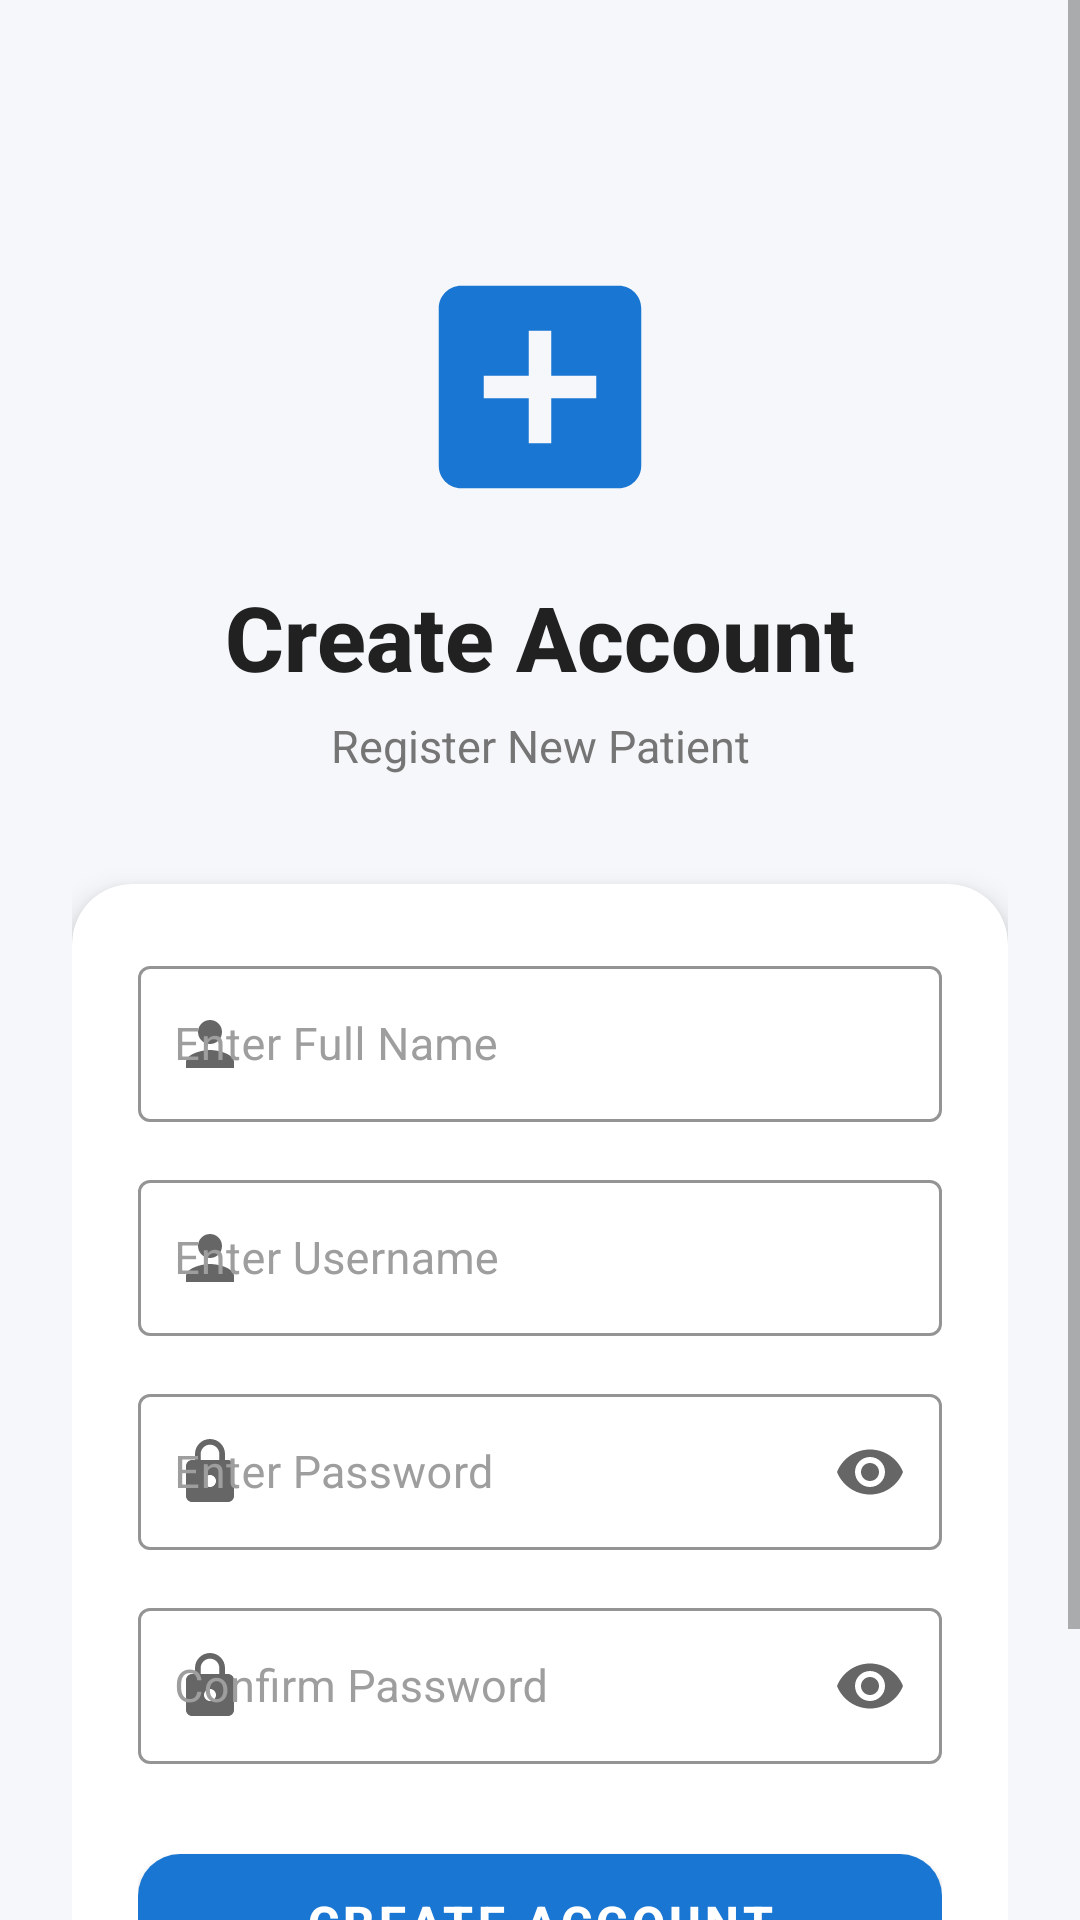

Here is an Android app screen rendered from its layout file. Give the layout XML and the strings, colors and styles it references.
<!-- AndroidManifest.xml: application theme Theme.HospitalApp -->
<!-- res/layout/fragment_signup.xml -->
<?xml version="1.0" encoding="utf-8"?>
<ScrollView
    xmlns:android="http://schemas.android.com/apk/res/android"
    xmlns:app="http://schemas.android.com/apk/res-auto"
    android:layout_width="match_parent"
    android:layout_height="match_parent"
    android:fillViewport="true"
    android:background="@color/background">

    <androidx.constraintlayout.widget.ConstraintLayout
        android:layout_width="match_parent"
        android:layout_height="wrap_content"
        android:padding="24dp">


        
        <ImageView
            android:id="@+id/ivLogo"
            android:layout_width="90dp"
            android:layout_height="90dp"
            android:layout_marginTop="60dp"
            android:src="@drawable/ic_hospital"
            android:tint="@color/colorPrimary"
            app:layout_constraintTop_toTopOf="parent"
            app:layout_constraintStart_toStartOf="parent"
            app:layout_constraintEnd_toEndOf="parent"/>



        
        <TextView
            android:id="@+id/tvTitle"
            android:layout_width="wrap_content"
            android:layout_height="wrap_content"
            android:text="Create Account"
            android:textSize="30sp"
            android:textStyle="bold"
            android:textColor="@color/textPrimary"
            android:fontFamily="sans-serif-medium"
            android:layout_marginTop="18dp"
            app:layout_constraintTop_toBottomOf="@id/ivLogo"
            app:layout_constraintStart_toStartOf="parent"
            app:layout_constraintEnd_toEndOf="parent"/>



        
        <TextView
            android:id="@+id/tvSubtitle"
            android:layout_width="wrap_content"
            android:layout_height="wrap_content"
            android:text="Register New Patient"
            android:textSize="15sp"
            android:textColor="@color/textSecondary"
            android:layout_marginTop="6dp"
            app:layout_constraintTop_toBottomOf="@id/tvTitle"
            app:layout_constraintStart_toStartOf="parent"
            app:layout_constraintEnd_toEndOf="parent"/>




        
        <androidx.cardview.widget.CardView
            android:id="@+id/cardForm"
            android:layout_width="match_parent"
            android:layout_height="wrap_content"
            android:layout_marginTop="36dp"
            app:cardCornerRadius="20dp"
            app:cardElevation="6dp"
            app:cardBackgroundColor="@android:color/white"
            app:layout_constraintTop_toBottomOf="@id/tvSubtitle"
            app:layout_constraintStart_toStartOf="parent"
            app:layout_constraintEnd_toEndOf="parent">


            <LinearLayout
                android:layout_width="match_parent"
                android:layout_height="wrap_content"
                android:orientation="vertical"
                android:padding="22dp">



                
                <com.google.android.material.textfield.TextInputLayout
                    android:id="@+id/tilName"
                    style="@style/Widget.MaterialComponents.TextInputLayout.OutlinedBox"
                    android:layout_width="match_parent"
                    android:layout_height="wrap_content"
                    android:hint="Enter Full Name"
                    android:textColorHint="#9E9E9E"
                    app:startIconDrawable="@drawable/ic_person"
                    app:boxStrokeColor="@color/colorPrimary">

                    <com.google.android.material.textfield.TextInputEditText
                        android:id="@+id/etName"
                        android:layout_width="match_parent"
                        android:layout_height="52dp"
                        android:textColor="#000000"
                        android:textSize="15sp"
                        android:textColorHint="#B0B0B0"
                        android:padding="12dp"
                        android:inputType="textPersonName"
                        android:imeOptions="actionNext"/>

                </com.google.android.material.textfield.TextInputLayout>



                
                <com.google.android.material.textfield.TextInputLayout
                    android:id="@+id/tilUsername"
                    style="@style/Widget.MaterialComponents.TextInputLayout.OutlinedBox"
                    android:layout_width="match_parent"
                    android:layout_height="wrap_content"
                    android:layout_marginTop="14dp"
                    android:hint="Enter Username"
                    android:textColorHint="#9E9E9E"
                    app:startIconDrawable="@drawable/ic_person"
                    app:boxStrokeColor="@color/colorPrimary">

                    <com.google.android.material.textfield.TextInputEditText
                        android:id="@+id/etUsername"
                        android:layout_width="match_parent"
                        android:layout_height="52dp"
                        android:textColor="#000000"
                        android:textSize="15sp"
                        android:textColorHint="#B0B0B0"
                        android:padding="12dp"
                        android:inputType="textNoSuggestions"
                        android:imeOptions="actionNext"/>

                </com.google.android.material.textfield.TextInputLayout>




                
                <com.google.android.material.textfield.TextInputLayout
                    android:id="@+id/tilPassword"
                    style="@style/Widget.MaterialComponents.TextInputLayout.OutlinedBox"
                    android:layout_width="match_parent"
                    android:layout_height="wrap_content"
                    android:layout_marginTop="14dp"
                    android:hint="Enter Password"
                    android:textColorHint="#9E9E9E"
                    app:endIconMode="password_toggle"
                    app:startIconDrawable="@drawable/ic_lock"
                    app:boxStrokeColor="@color/colorPrimary">

                    <com.google.android.material.textfield.TextInputEditText
                        android:id="@+id/etPassword"
                        android:layout_width="match_parent"
                        android:layout_height="52dp"
                        android:textColor="#000000"
                        android:textSize="15sp"
                        android:textColorHint="#B0B0B0"
                        android:padding="12dp"
                        android:inputType="textPassword"
                        android:imeOptions="actionNext"/>

                </com.google.android.material.textfield.TextInputLayout>




                
                <com.google.android.material.textfield.TextInputLayout
                    android:id="@+id/tilConfirmPassword"
                    style="@style/Widget.MaterialComponents.TextInputLayout.OutlinedBox"
                    android:layout_width="match_parent"
                    android:layout_height="wrap_content"
                    android:layout_marginTop="14dp"
                    android:hint="Confirm Password"
                    android:textColorHint="#9E9E9E"
                    app:endIconMode="password_toggle"
                    app:startIconDrawable="@drawable/ic_lock"
                    app:boxStrokeColor="@color/colorPrimary">

                    <com.google.android.material.textfield.TextInputEditText
                        android:id="@+id/etConfirmPassword"
                        android:layout_width="match_parent"
                        android:layout_height="52dp"
                        android:textColor="#000000"
                        android:textSize="15sp"
                        android:textColorHint="#B0B0B0"
                        android:padding="12dp"
                        android:inputType="textPassword"
                        android:imeOptions="actionDone"/>

                </com.google.android.material.textfield.TextInputLayout>




                
                <com.google.android.material.button.MaterialButton
                    android:id="@+id/btnSignup"
                    android:layout_width="match_parent"
                    android:layout_height="58dp"
                    android:layout_marginTop="24dp"
                    android:text="CREATE ACCOUNT"
                    android:textSize="16sp"
                    android:textStyle="bold"
                    android:textColor="#FFFFFF"
                    app:cornerRadius="14dp"
                    app:backgroundTint="@color/colorPrimary"/>



                
                <ProgressBar
                    android:id="@+id/progressBar"
                    android:layout_width="wrap_content"
                    android:layout_height="wrap_content"
                    android:layout_gravity="center"
                    android:layout_marginTop="10dp"
                    android:visibility="gone"/>


            </LinearLayout>

        </androidx.cardview.widget.CardView>



        
        <TextView
            android:id="@+id/tvGoToLogin"
            android:layout_width="wrap_content"
            android:layout_height="wrap_content"
            android:text="Already have an account? Login"
            android:textSize="15sp"
            android:textColor="@color/colorPrimary"
            android:textStyle="bold"
            android:layout_marginTop="18dp"
            app:layout_constraintTop_toBottomOf="@id/cardForm"
            app:layout_constraintStart_toStartOf="parent"
            app:layout_constraintEnd_toEndOf="parent"/>


    </androidx.constraintlayout.widget.ConstraintLayout>

</ScrollView>
<!-- resources referenced by this layout -->
<resources>
  <color name="background">#F5F7FA</color>
  <color name="colorPrimary">#1976D2</color>
  <color name="textPrimary">#212121</color>
  <color name="textSecondary">#757575</color>
  <!-- drawable ic_hospital (drawable) -->
  <vector xmlns:android="http://schemas.android.com/apk/res/android" android:width="24dp" android:height="24dp" android:viewportWidth="24" android:viewportHeight="24"><path android:fillColor="@android:color/black" android:pathData="M19,3H5C3.9,3 3,3.9 3,5v14c0,1.1 0.9,2 2,2h14c1.1,0 2,-0.9 2,-2V5C21,3.9 20.1,3 19,3zM17,13h-4v4h-2v-4H7v-2h4V7h2v4h4V13z"/></vector>
  <!-- drawable ic_lock (drawable) -->
  <vector xmlns:android="http://schemas.android.com/apk/res/android" android:width="24dp" android:height="24dp" android:viewportWidth="24" android:viewportHeight="24"><path android:fillColor="@android:color/black" android:pathData="M18,8h-1V6c0,-2.76 -2.24,-5 -5,-5S7,3.24 7,6v2H6c-1.1,0 -2,0.9 -2,2v10c0,1.1 0.9,2 2,2h12c1.1,0 2,-0.9 2,-2V10c0,-1.1 -0.9,-2 -2,-2zM12,17c-1.1,0 -2,-0.9 -2,-2s0.9,-2 2,-2 2,0.9 2,2 -0.9,2 -2,2zM15.1,8H8.9V6c0,-1.71 1.39,-3.1 3.1,-3.1 1.71,0 3.1,1.39 3.1,3.1V8z"/></vector>
  <!-- drawable ic_person (drawable) -->
  <vector xmlns:android="http://schemas.android.com/apk/res/android" android:width="24dp" android:height="24dp" android:viewportWidth="24" android:viewportHeight="24"><path android:fillColor="@android:color/black" android:pathData="M12,12c2.21,0 4,-1.79 4,-4s-1.79,-4 -4,-4 -4,1.79 -4,4 1.79,4 4,4zM12,14c-2.67,0 -8,1.34 -8,4v2h16v-2c0,-2.66 -5.33,-4 -8,-4z"/></vector>
  <style name="Theme.HospitalApp" parent="Theme.MaterialComponents.DayNight.NoActionBar">
          <item name="colorPrimary">@color/colorPrimary</item>
          <item name="colorPrimaryDark">@color/colorPrimaryDark</item>
          <item name="colorAccent">@color/colorAccent</item>
          <item name="android:windowBackground">@color/background</item>
          <item name="colorError">@color/colorError</item>
      </style>
  <color name="colorPrimaryDark">#0D47A1</color>
  <color name="colorAccent">#FF6F00</color>
  <color name="colorError">#D32F2F</color>
</resources>
